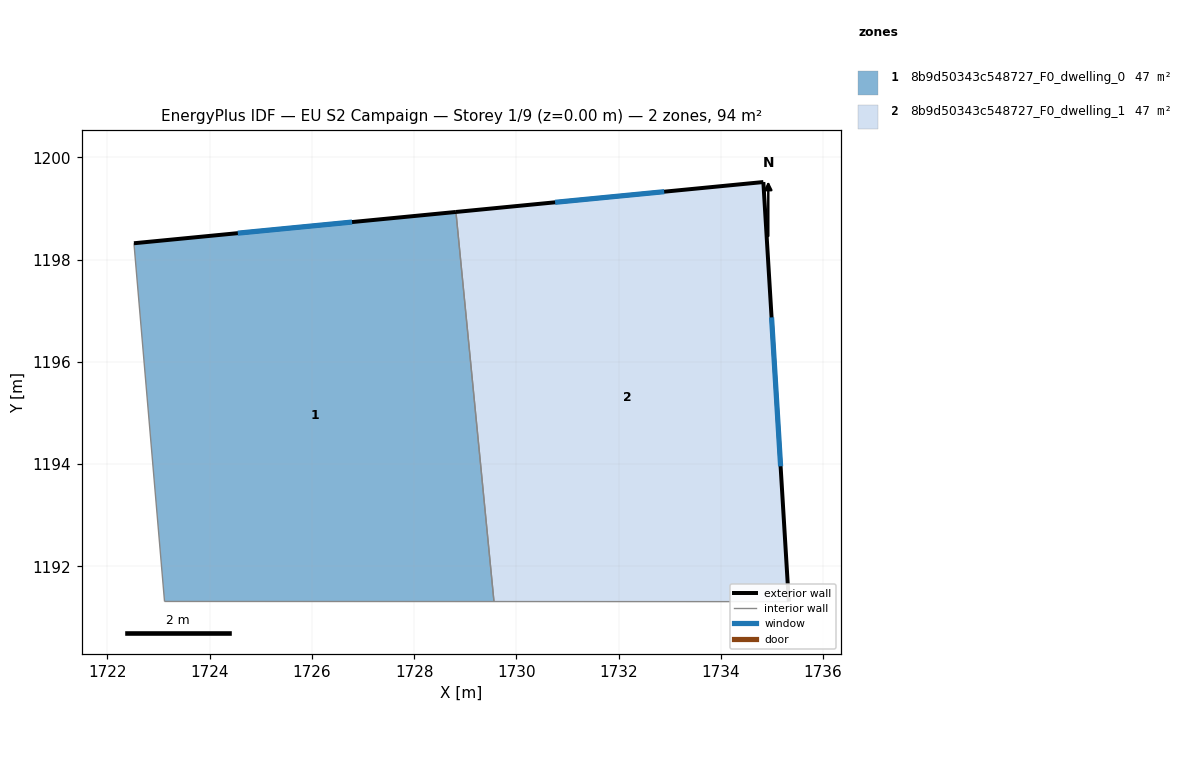
=== STOREY PLAN SPEC (per zone: floor XY polygon, exterior-wall plan segments, windows/doors) ===
zone 1: 8b9d50343c548727_F0_dwelling_0  (46.8 m²)
  floor: (1728.82, 1198.93) (1729.56, 1191.31) (1723.12, 1191.31) (1722.52, 1198.32)
  exterior wall: (1728.82, 1198.93) – (1722.52, 1198.32)  [6.3 m]
    window: (1726.79, 1198.73) – (1724.55, 1198.52)  [2.4 m²]
  interior walls: 3
zone 2: 8b9d50343c548727_F0_dwelling_1  (46.8 m²)
  floor: (1734.83, 1199.52) (1735.33, 1191.31) (1729.56, 1191.31) (1728.82, 1198.93)
  exterior wall: (1734.83, 1199.52) – (1728.82, 1198.93)  [6.0 m]
    window: (1732.89, 1199.33) – (1730.76, 1199.12)  [2.3 m²]
  exterior wall: (1735.33, 1191.31) – (1734.83, 1199.52)  [8.2 m]
    window: (1735.17, 1193.96) – (1734.99, 1196.87)  [3.1 m²]
  interior walls: 2

=== DERIVED (storey summary) ===
Building: EU S2 Campaign
Storey: 1 of 9  (floor level z = 0.00 m)
Storey gross floor area: 93.6 m²
Zones on this storey: 2
  - 8b9d50343c548727_F0_dwelling_0: floor 46.8 m²; exterior wall 6.3 m (19.0 m²); 1 window(s) 2.4 m²; WWR 12.6%
  - 8b9d50343c548727_F0_dwelling_1: floor 46.8 m²; exterior wall 14.3 m (42.8 m²); 2 window(s) 5.4 m²; WWR 12.6%
Zone adjacency (shared interzone walls):
  - 8b9d50343c548727_F0_dwelling_0 ↔ 8b9d50343c548727_F0_dwelling_1